Labelled photos from "Green-Coffee-Bean-Defects-Classification", an image-classification folder in youralfa/Green-Coffee-Bean-Defects-Classification. The possible labels are: broken or chipped or cut, dried cherry pod, floater, foreign matter, full black, full sour, fungus damaged, hull or husk, immature or unripe, parchment or pergamino, partial black, partial sour, severe insect damage, shell, slight insect damage, specialty, withered.

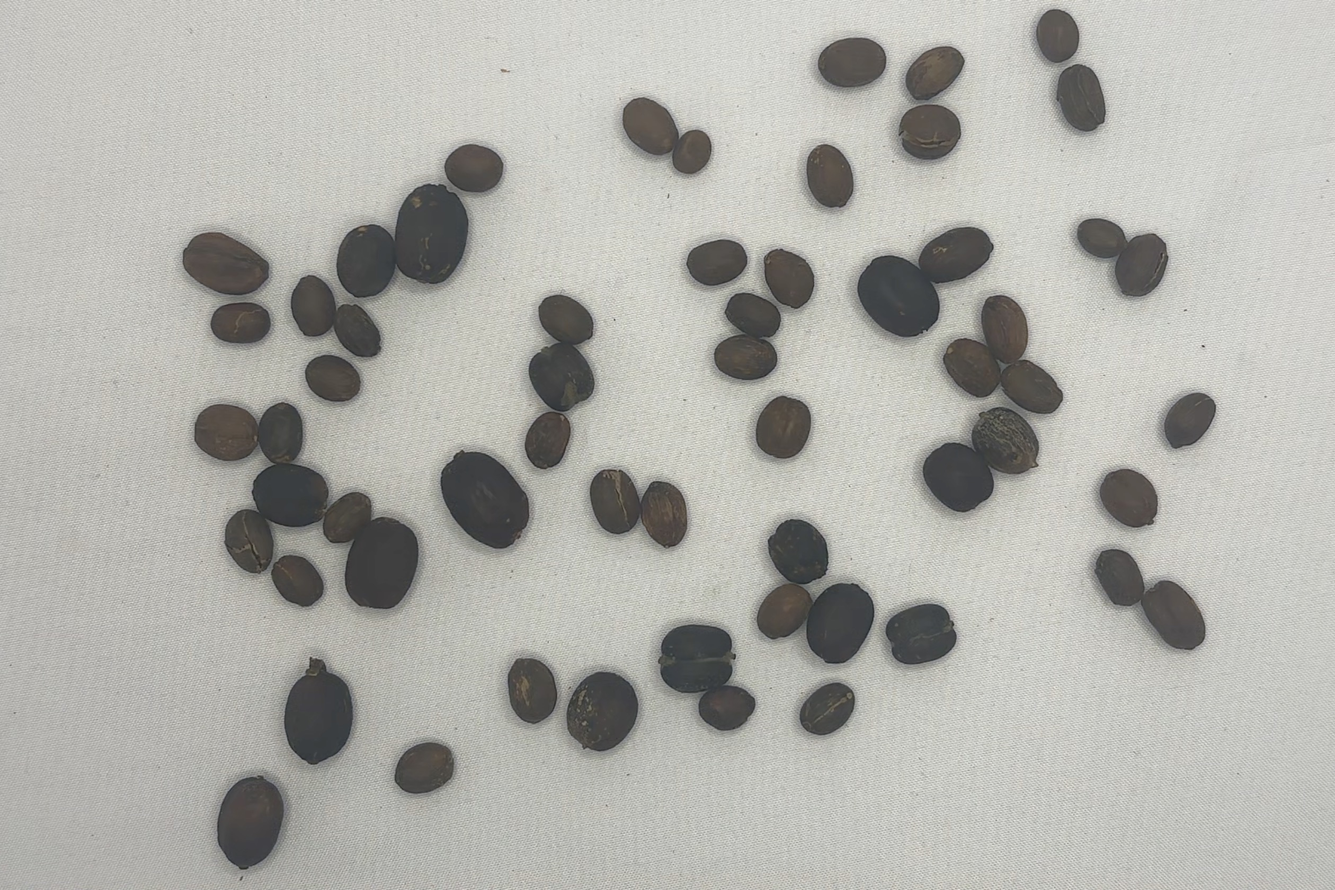
Label: dried cherry pod

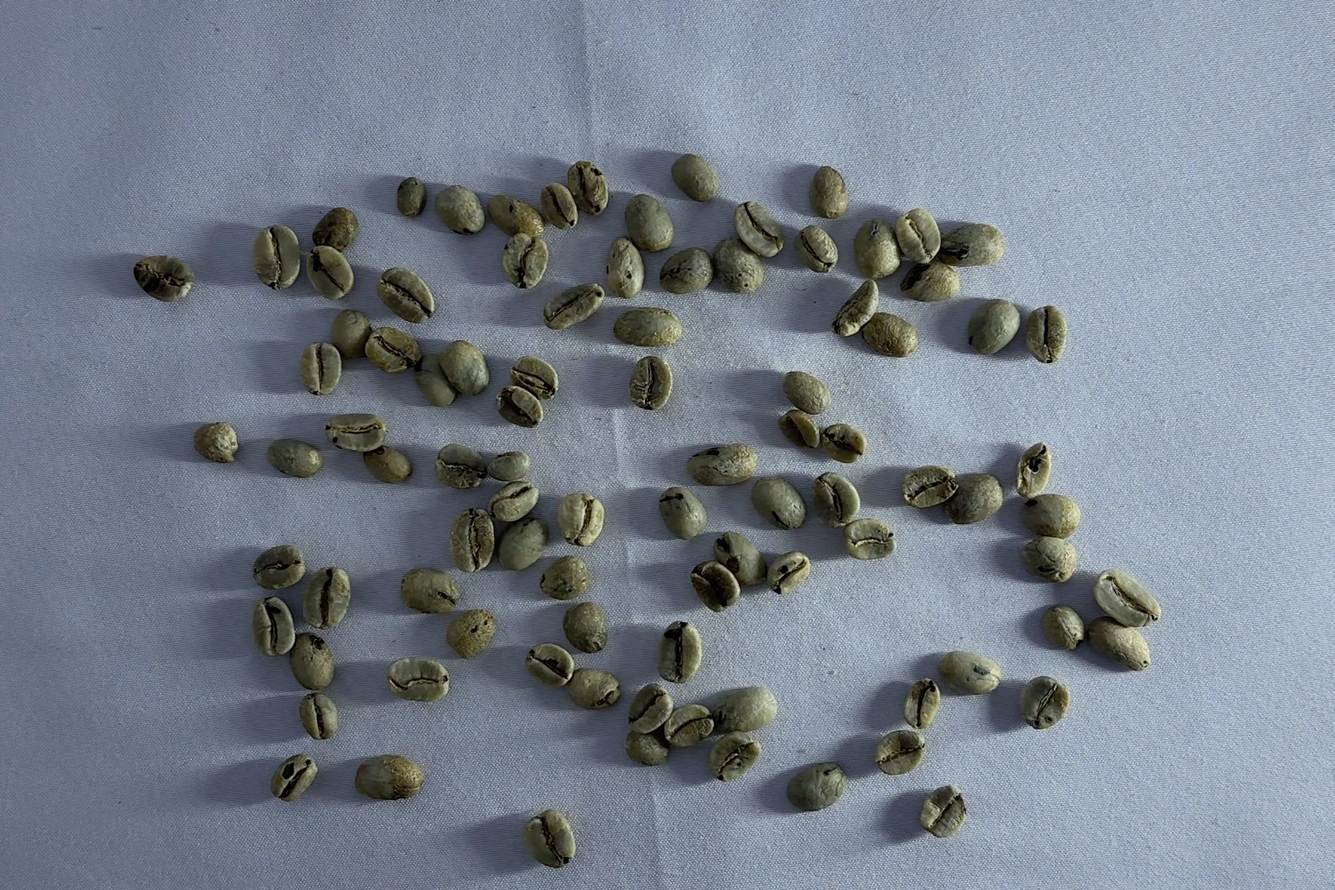
Label: severe insect damage

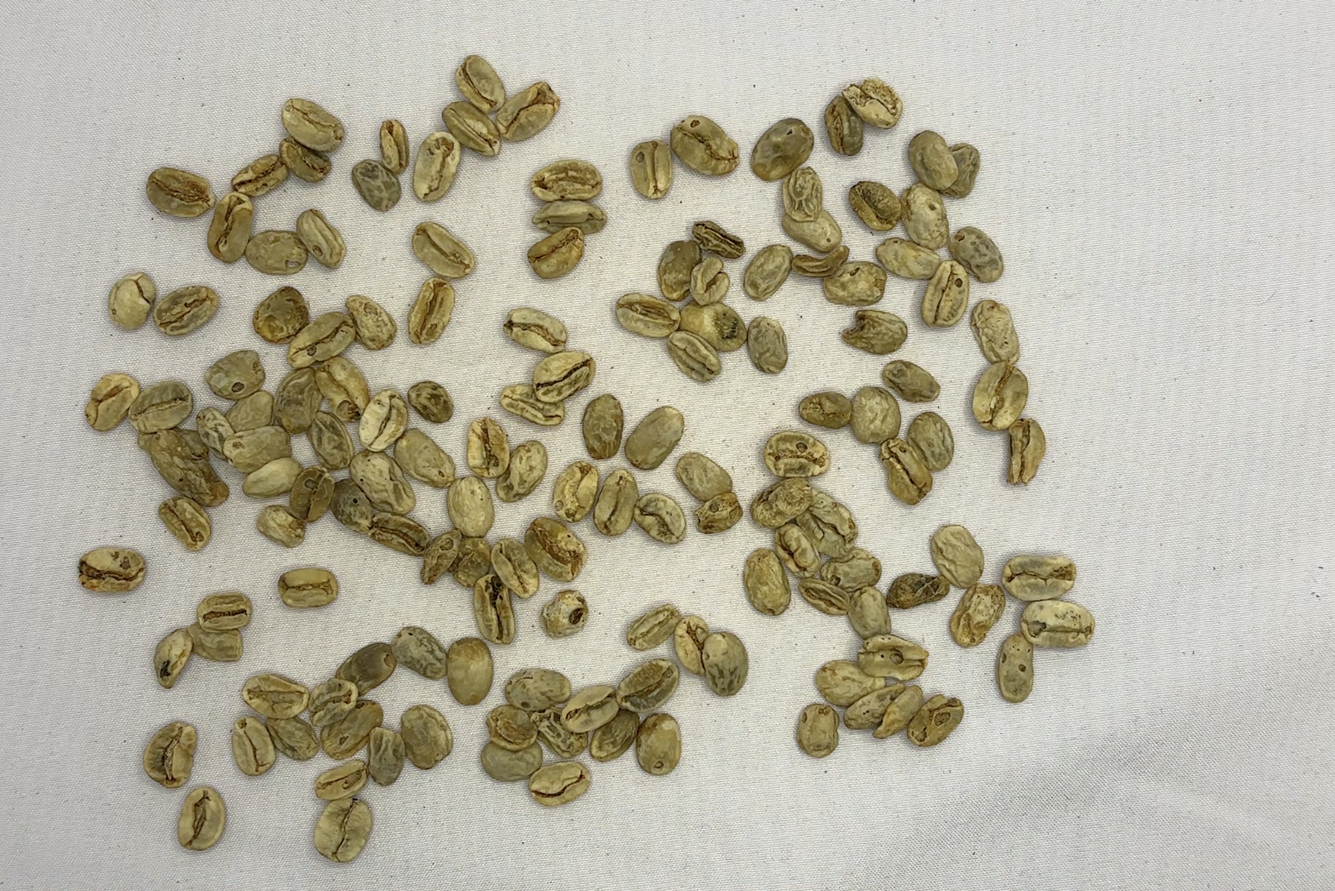
Label: withered

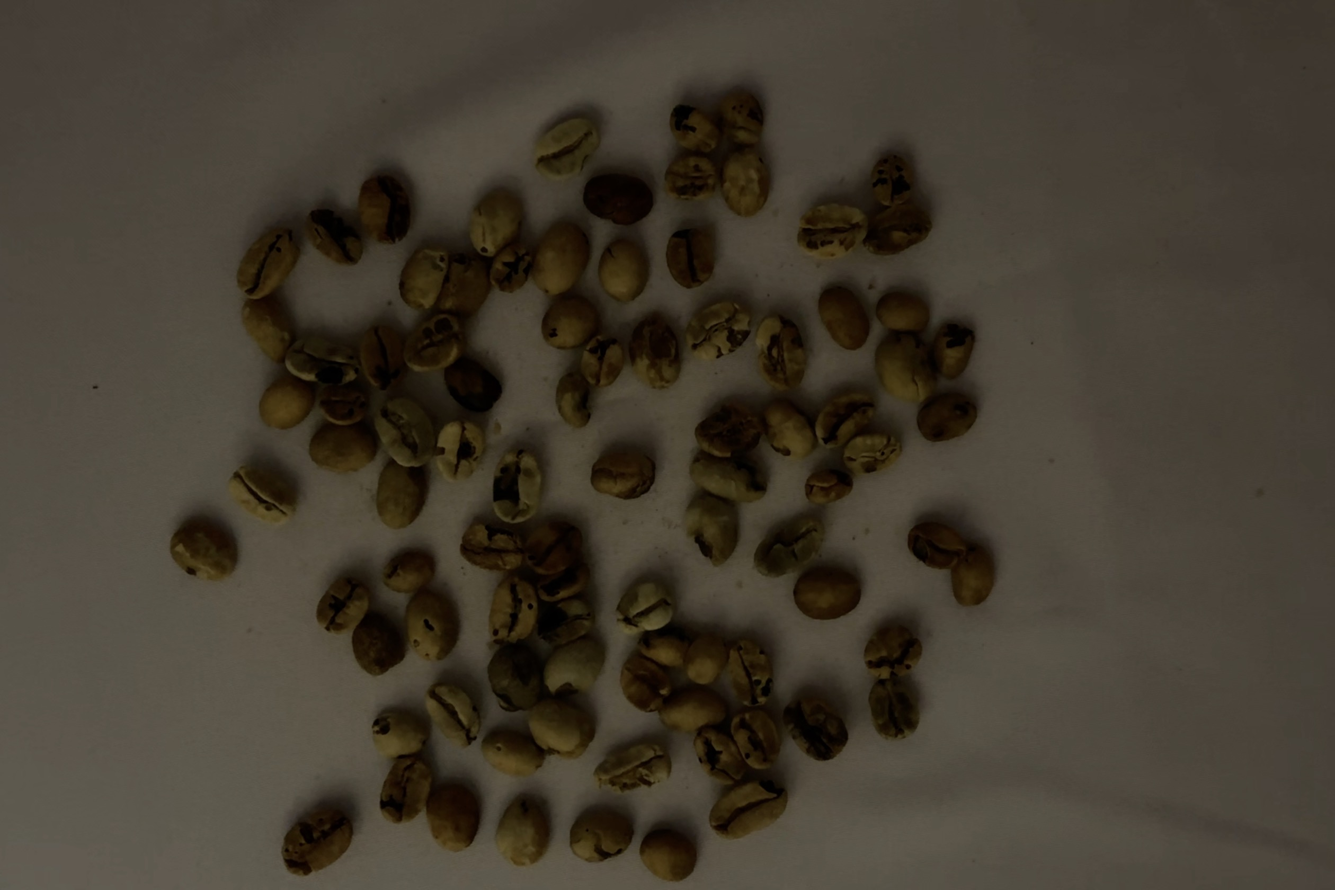
Label: fungus damaged

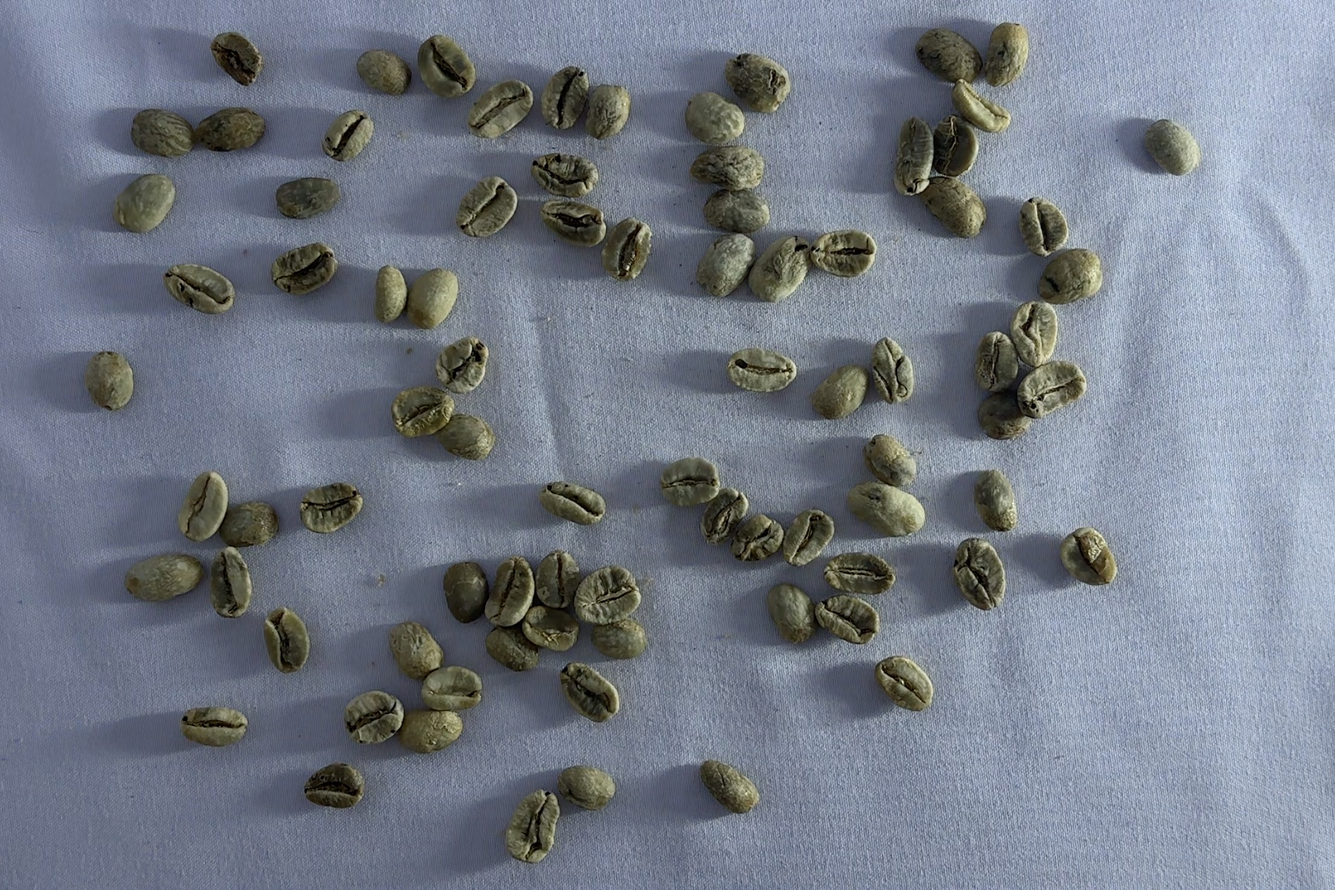
Label: floater

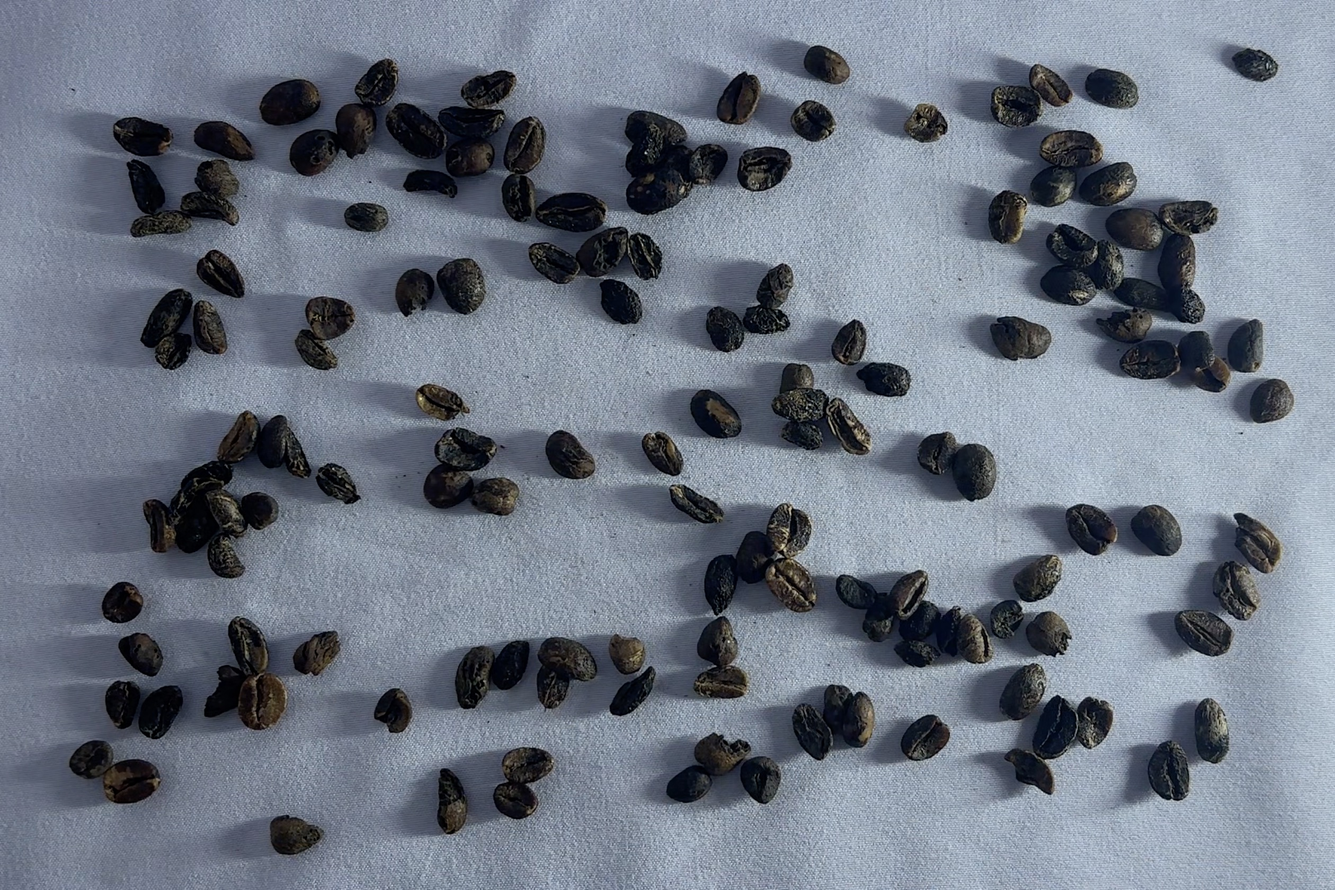
Label: full black
